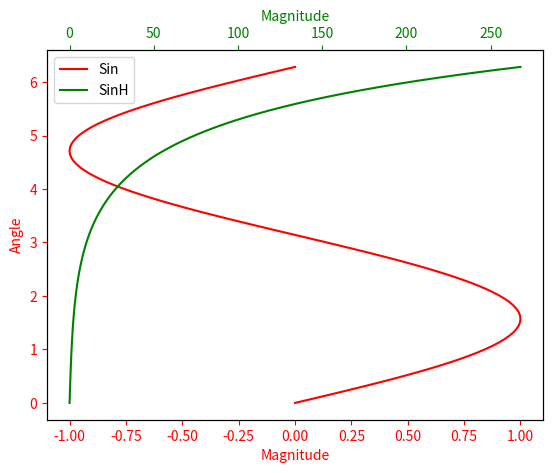

Generate this figure with matplotlib:
import numpy as np
import matplotlib.pyplot as mpl

y=np.linspace(0,2.0*np.pi,101)
x1=np.sin(y)
x2=np.sinh(y)

xnumbers=np.linspace(0,7,15)
ynumbers1=np.linspace(-1,1,11)
ynumbers2=np.linspace(0,300,7)

fig,ax1=mpl.subplots()
ax2=ax1.twiny()

curve1,=ax1.plot(x1,y,color="red",label="Sin")
curve2,=ax2.plot(x2,y,color="green",label="SinH")

# set legend
curves=[curve1,curve2]
# ax1.legend()
# ax2.legend()
# ax1.legend(curves,[curve.get_label() for curve in curves])
ax2.legend(curves,[curve.get_label() for curve in curves])

# set x axis label
ax1.set_ylabel("Angle" ,color=curve1.get_color())
# ax2.set_xlabel("Angle",color=curve1.get_color()) # Does not work

# set y axis label
ax1.set_xlabel("Magnitude" ,color=curve1.get_color())
ax2.set_xlabel("Magnitude" ,color=curve2.get_color())

# x axis ticks via the axes
ax1.tick_params(axis='x',colors=curve1.get_color())
ax2.tick_params(axis='x',colors=curve2.get_color())

# y axis ticks via the axes
ax1.tick_params(axis='y',colors=curve1.get_color())
# ax2.tick_params(axis='y',colors=curve2.get_color())


# Alternate Approach
# Set xaxis label
# ax1.xaxis.label.set_color(curve1.get_color())

# Set yaxis label
# ax1.yaxis.label.set_color(curve1.get_color())
# ax2.yaxis.label.set_color(curve2.get_color())

#Set xticks
# ax1.set_xticks(xnumbers)
# ax2.set_xticks(xnumbers) # This is also work

#Set yticks
# ax1.set_yticks(ynumbers1)
# ax2.set_yticks(ynumbers2)

# ax1.grid(color=curve1.get_color())

# ax1.grid(color=curve2.get_color())
# ax2.grid(color=curve2.get_color())

# mpl.title("Sine and SinH")
mpl.show()
